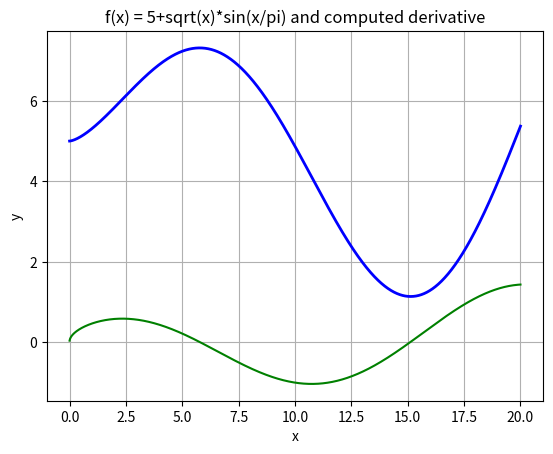

The script that saved this image:
import matplotlib.pyplot
import pylab


pi = pylab.pi

def f(x):
    return 5 + pylab.sqrt(x)*pylab.sin(x/pi)

def df(x, h):
    return (f(x + h) - f(x)) / h

a, b, n = 0, 20, 2000
h = (b - a) / (n - 1)

xs = pylab.linspace(a, b, n)
ys1 = f(xs)
ys2 = df(xs, h)

pylab.figure(facecolor='w')
pylab.plot(xs, ys1, lw = 2, color = 'b')
pylab.plot(xs, ys2, color = 'g')

pylab.grid()
pylab.xlabel("x")
pylab.ylabel("y")

pylab.title("f(x) = 5+sqrt(x)*sin(x/pi) and computed derivative")

matplotlib.pyplot.show()